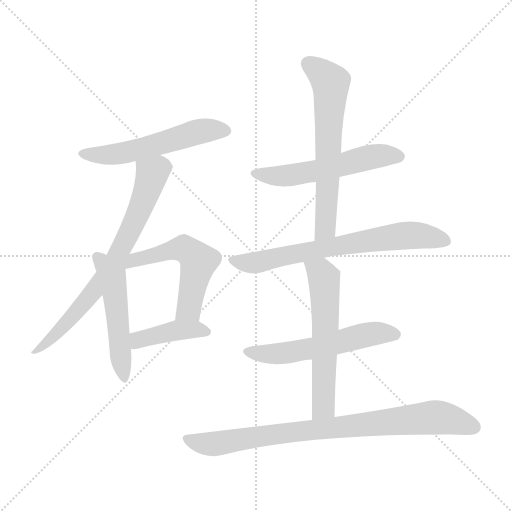
t = 0.00 s
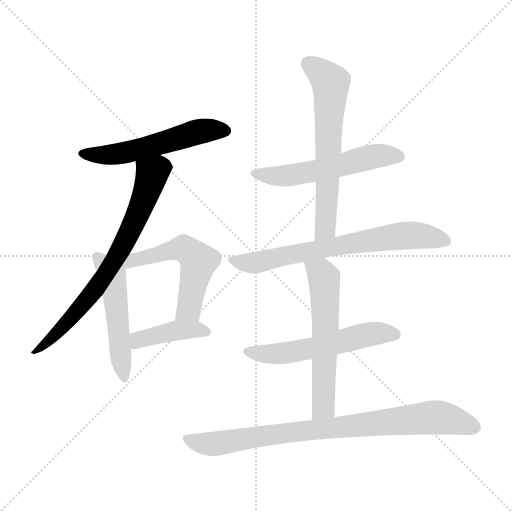
t = 1.62 s
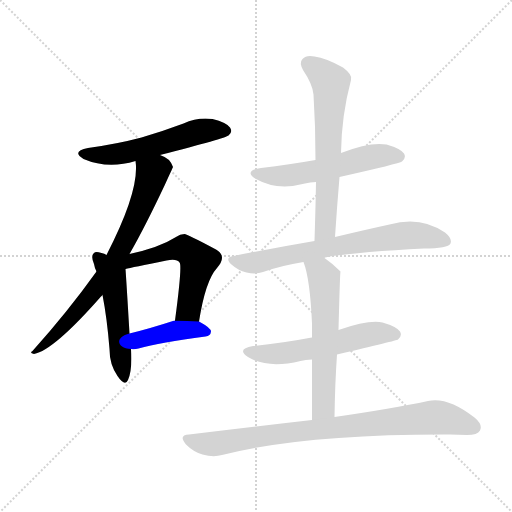
t = 3.23 s
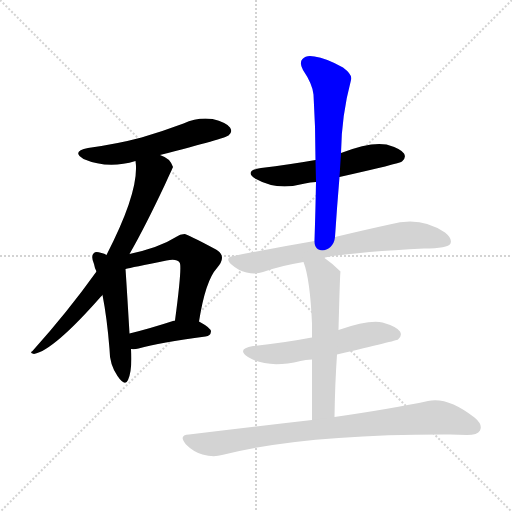
t = 4.85 s
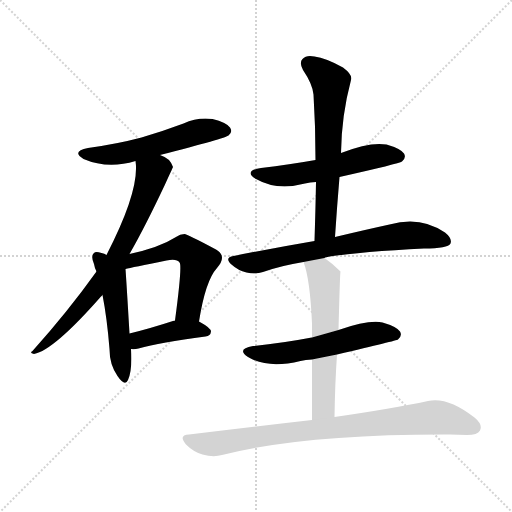
t = 6.47 s
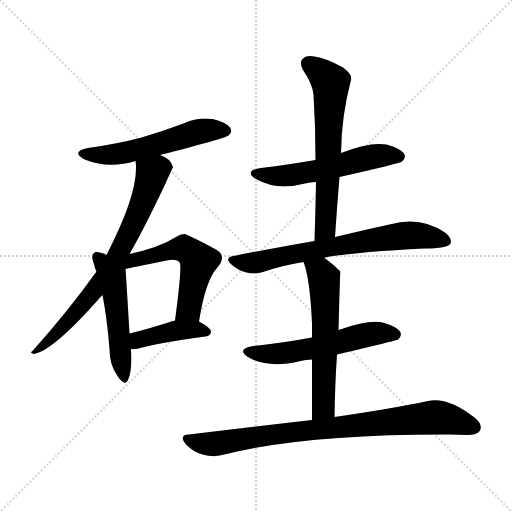
t = 8.08 s

The animated SVG that drew these frames (rendered in a browser with its animation timeline set to each time). Animation: 11 CSS @keyframes rules; one cycle of 8.08 s.

<svg version="1.1" viewBox="0 0 1024 1024" xmlns="http://www.w3.org/2000/svg">
  <g stroke="lightgray" stroke-dasharray="1,1" stroke-width="1" transform="scale(4, 4)">
    <line x1="0" y1="0" x2="256" y2="256"></line>
    <line x1="256" y1="0" x2="0" y2="256"></line>
    <line x1="128" y1="0" x2="128" y2="256"></line>
    <line x1="0" y1="128" x2="256" y2="128"></line>
  </g>
<g transform="scale(1, -1) translate(0, -900)">
   <style type="text/css">
    @keyframes keyframes0 {
      from {
       stroke: blue;
       stroke-dashoffset: 545;
       stroke-width: 128;
       }
       64% {
       animation-timing-function: step-end;
       stroke: blue;
       stroke-dashoffset: 0;
       stroke-width: 128;
       }
       to {
       stroke: black;
       stroke-width: 1024;
       }
       }
       #make-me-a-hanzi-animation-0 {
         animation: keyframes0 0.693522s both;
         animation-delay: 0.000000s;
         animation-timing-function: linear;
       }
    @keyframes keyframes1 {
      from {
       stroke: blue;
       stroke-dashoffset: 724;
       stroke-width: 128;
       }
       70% {
       animation-timing-function: step-end;
       stroke: blue;
       stroke-dashoffset: 0;
       stroke-width: 128;
       }
       to {
       stroke: black;
       stroke-width: 1024;
       }
       }
       #make-me-a-hanzi-animation-1 {
         animation: keyframes1 0.839193s both;
         animation-delay: 0.693522s;
         animation-timing-function: linear;
       }
    @keyframes keyframes2 {
      from {
       stroke: blue;
       stroke-dashoffset: 506;
       stroke-width: 128;
       }
       62% {
       animation-timing-function: step-end;
       stroke: blue;
       stroke-dashoffset: 0;
       stroke-width: 128;
       }
       to {
       stroke: black;
       stroke-width: 1024;
       }
       }
       #make-me-a-hanzi-animation-2 {
         animation: keyframes2 0.661784s both;
         animation-delay: 1.532715s;
         animation-timing-function: linear;
       }
    @keyframes keyframes3 {
      from {
       stroke: blue;
       stroke-dashoffset: 536;
       stroke-width: 128;
       }
       64% {
       animation-timing-function: step-end;
       stroke: blue;
       stroke-dashoffset: 0;
       stroke-width: 128;
       }
       to {
       stroke: black;
       stroke-width: 1024;
       }
       }
       #make-me-a-hanzi-animation-3 {
         animation: keyframes3 0.686198s both;
         animation-delay: 2.194499s;
         animation-timing-function: linear;
       }
    @keyframes keyframes4 {
      from {
       stroke: blue;
       stroke-dashoffset: 406;
       stroke-width: 128;
       }
       57% {
       animation-timing-function: step-end;
       stroke: blue;
       stroke-dashoffset: 0;
       stroke-width: 128;
       }
       to {
       stroke: black;
       stroke-width: 1024;
       }
       }
       #make-me-a-hanzi-animation-4 {
         animation: keyframes4 0.580404s both;
         animation-delay: 2.880697s;
         animation-timing-function: linear;
       }
    @keyframes keyframes5 {
      from {
       stroke: blue;
       stroke-dashoffset: 545;
       stroke-width: 128;
       }
       64% {
       animation-timing-function: step-end;
       stroke: blue;
       stroke-dashoffset: 0;
       stroke-width: 128;
       }
       to {
       stroke: black;
       stroke-width: 1024;
       }
       }
       #make-me-a-hanzi-animation-5 {
         animation: keyframes5 0.693522s both;
         animation-delay: 3.461100s;
         animation-timing-function: linear;
       }
    @keyframes keyframes6 {
      from {
       stroke: blue;
       stroke-dashoffset: 628;
       stroke-width: 128;
       }
       67% {
       animation-timing-function: step-end;
       stroke: blue;
       stroke-dashoffset: 0;
       stroke-width: 128;
       }
       to {
       stroke: black;
       stroke-width: 1024;
       }
       }
       #make-me-a-hanzi-animation-6 {
         animation: keyframes6 0.761068s both;
         animation-delay: 4.154622s;
         animation-timing-function: linear;
       }
    @keyframes keyframes7 {
      from {
       stroke: blue;
       stroke-dashoffset: 690;
       stroke-width: 128;
       }
       69% {
       animation-timing-function: step-end;
       stroke: blue;
       stroke-dashoffset: 0;
       stroke-width: 128;
       }
       to {
       stroke: black;
       stroke-width: 1024;
       }
       }
       #make-me-a-hanzi-animation-7 {
         animation: keyframes7 0.811523s both;
         animation-delay: 4.915690s;
         animation-timing-function: linear;
       }
    @keyframes keyframes8 {
      from {
       stroke: blue;
       stroke-dashoffset: 553;
       stroke-width: 128;
       }
       64% {
       animation-timing-function: step-end;
       stroke: blue;
       stroke-dashoffset: 0;
       stroke-width: 128;
       }
       to {
       stroke: black;
       stroke-width: 1024;
       }
       }
       #make-me-a-hanzi-animation-8 {
         animation: keyframes8 0.700033s both;
         animation-delay: 5.727214s;
         animation-timing-function: linear;
       }
    @keyframes keyframes9 {
      from {
       stroke: blue;
       stroke-dashoffset: 582;
       stroke-width: 128;
       }
       65% {
       animation-timing-function: step-end;
       stroke: blue;
       stroke-dashoffset: 0;
       stroke-width: 128;
       }
       to {
       stroke: black;
       stroke-width: 1024;
       }
       }
       #make-me-a-hanzi-animation-9 {
         animation: keyframes9 0.723633s both;
         animation-delay: 6.427246s;
         animation-timing-function: linear;
       }
    @keyframes keyframes10 {
      from {
       stroke: blue;
       stroke-dashoffset: 836;
       stroke-width: 128;
       }
       73% {
       animation-timing-function: step-end;
       stroke: blue;
       stroke-dashoffset: 0;
       stroke-width: 128;
       }
       to {
       stroke: black;
       stroke-width: 1024;
       }
       }
       #make-me-a-hanzi-animation-10 {
         animation: keyframes10 0.930339s both;
         animation-delay: 7.150879s;
         animation-timing-function: linear;
       }
</style>
<path d="M 320.0 590.0 Q 452.0 624.0 457.0 629.0 Q 466.0 636.0 460.0 645.0 Q 453.0 655.0 425.0 662.0 Q 395.0 666.0 367.0 653.0 Q 327.0 638.0 283.0 625.0 Q 234.0 612.0 176.0 604.0 Q 142.0 597.0 167.0 582.0 Q 216.0 561.0 271.0 578.0 L 320.0 590.0 Z" fill="lightgray"></path> 
<path d="M 259.0 392.0 Q 290.0 446.0 330.0 531.0 Q 345.0 564.0 346.0 566.0 Q 340.0 584.0 320.0 590.0 C 293.0 603.0 269.0 608.0 271.0 578.0 Q 280.0 520.0 213.0 390.0 L 193.0 357.0 Q 135.0 276.0 65.0 198.0 Q 58.0 194.0 68.0 192.0 Q 107.0 199.0 202.0 307.0 Q 203.0 308.0 205.0 310.0 L 259.0 392.0 Z" fill="lightgray"></path> 
<path d="M 213.0 390.0 Q 209.0 393.0 203.0 394.0 Q 191.0 398.0 188.0 394.0 Q 181.0 388.0 188.0 372.0 Q 189.0 365.0 193.0 357.0 L 205.0 310.0 Q 214.0 264.0 219.0 202.0 Q 219.0 171.0 235.0 148.0 Q 250.0 126.0 256.0 140.0 Q 265.0 161.0 262.0 202.0 L 259.0 233.0 Q 253.0 335.0 251.0 362.0 L 213.0 390.0 Z" fill="lightgray"></path> 
<path d="M 398.0 257.0 Q 411.0 339.0 434.0 364.0 Q 455.0 388.0 432.0 401.0 Q 374.0 432.0 369.0 432.0 Q 360.0 432.0 352.0 426.0 Q 319.0 405.0 259.0 392.0 C 219.0 383.0 222.0 355.0 251.0 362.0 Q 263.0 365.0 333.0 379.0 Q 354.0 383.0 359.0 375.0 Q 365.0 371.0 350.0 259.0 C 346.0 229.0 393.0 227.0 398.0 257.0 Z" fill="lightgray"></path> 
<path d="M 262.0 202.0 Q 269.0 201.0 277.0 203.0 Q 320.0 215.0 411.0 227.0 Q 421.0 228.0 422.0 237.0 Q 422.0 244.0 398.0 257.0 L 350.0 259.0 L 349.0 259.0 Q 300.0 243.0 259.0 233.0 C 230.0 226.0 232.0 204.0 262.0 202.0 Z" fill="lightgray"></path> 
<path d="M 679.0 546.0 Q 799.0 573.0 804.0 577.0 Q 813.0 584.0 808.0 593.0 Q 801.0 603.0 773.0 611.0 Q 740.0 617.0 682.0 594.0 L 631.0 580.0 Q 580.0 571.0 522.0 564.0 Q 486.0 558.0 512.0 542.0 Q 554.0 518.0 610.0 533.0 Q 620.0 536.0 632.0 536.0 L 679.0 546.0 Z" fill="lightgray"></path> 
<path d="M 670.0 426.0 Q 674.0 487.0 679.0 546.0 L 682.0 594.0 Q 683.0 669.0 702.0 740.0 Q 706.0 750.0 686.0 765.0 Q 652.0 784.0 629.0 787.0 Q 613.0 791.0 605.0 782.0 Q 598.0 775.0 606.0 760.0 Q 625.0 732.0 627.0 711.0 Q 631.0 648.0 631.0 580.0 L 632.0 536.0 Q 631.0 481.0 629.0 418.0 C 628.0 388.0 668.0 396.0 670.0 426.0 Z" fill="lightgray"></path> 
<path d="M 649.0 384.0 Q 652.0 388.0 739.0 396.0 Q 787.0 400.0 848.0 403.0 Q 896.0 403.0 901.0 413.0 Q 905.0 423.0 890.0 435.0 Q 841.0 469.0 779.0 451.0 Q 733.0 441.0 670.0 426.0 L 629.0 418.0 Q 553.0 405.0 467.0 388.0 Q 448.0 385.0 463.0 371.0 Q 476.0 359.0 493.0 355.0 Q 512.0 351.0 526.0 356.0 Q 563.0 369.0 607.0 376.0 L 649.0 384.0 Z" fill="lightgray"></path> 
<path d="M 674.0 191.0 Q 794.0 219.0 796.0 221.0 Q 805.0 228.0 800.0 237.0 Q 793.0 247.0 765.0 255.0 Q 738.0 261.0 677.0 240.0 L 624.0 225.0 Q 620.0 225.0 618.0 224.0 Q 566.0 214.0 506.0 208.0 Q 472.0 202.0 496.0 186.0 Q 535.0 162.0 601.0 178.0 Q 611.0 181.0 624.0 181.0 L 674.0 191.0 Z" fill="lightgray"></path> 
<path d="M 669.0 66.0 Q 670.0 133.0 674.0 191.0 L 677.0 240.0 Q 680.0 357.0 681.0 357.0 Q 665.0 373.0 649.0 384.0 C 625.0 402.0 598.0 404.0 607.0 376.0 Q 620.0 343.0 624.0 253.0 Q 624.0 241.0 624.0 225.0 L 624.0 181.0 Q 624.0 132.0 624.0 60.0 C 624.0 30.0 668.0 36.0 669.0 66.0 Z" fill="lightgray"></path> 
<path d="M 624.0 60.0 Q 510.0 47.0 378.0 31.0 Q 356.0 30.0 372.0 11.0 Q 387.0 -4.0 405.0 -9.0 Q 427.0 -15.0 444.0 -10.0 Q 609.0 32.0 900.0 31.0 Q 916.0 31.0 934.0 30.0 Q 955.0 30.0 960.0 39.0 Q 966.0 51.0 949.0 65.0 Q 895.0 107.0 856.0 98.0 Q 786.0 83.0 669.0 66.0 L 624.0 60.0 Z" fill="lightgray"></path> 
      <clipPath id="make-me-a-hanzi-clip-0">
      <path d="M 320.0 590.0 Q 452.0 624.0 457.0 629.0 Q 466.0 636.0 460.0 645.0 Q 453.0 655.0 425.0 662.0 Q 395.0 666.0 367.0 653.0 Q 327.0 638.0 283.0 625.0 Q 234.0 612.0 176.0 604.0 Q 142.0 597.0 167.0 582.0 Q 216.0 561.0 271.0 578.0 L 320.0 590.0 Z" fill="lightgray"></path>
      </clipPath>
      <path clip-path="url(#make-me-a-hanzi-clip-0)" d="M 169.0 594.0 L 244.0 593.0 L 394.0 636.0 L 452.0 638.0 " fill="none" id="make-me-a-hanzi-animation-0" stroke-dasharray="417 834" stroke-linecap="round"></path>

      <clipPath id="make-me-a-hanzi-clip-1">
      <path d="M 259.0 392.0 Q 290.0 446.0 330.0 531.0 Q 345.0 564.0 346.0 566.0 Q 340.0 584.0 320.0 590.0 C 293.0 603.0 269.0 608.0 271.0 578.0 Q 280.0 520.0 213.0 390.0 L 193.0 357.0 Q 135.0 276.0 65.0 198.0 Q 58.0 194.0 68.0 192.0 Q 107.0 199.0 202.0 307.0 Q 203.0 308.0 205.0 310.0 L 259.0 392.0 Z" fill="lightgray"></path>
      </clipPath>
      <path clip-path="url(#make-me-a-hanzi-clip-1)" d="M 336.0 568.0 L 318.0 564.0 L 304.0 550.0 L 251.0 419.0 L 182.0 309.0 L 109.0 228.0 L 70.0 197.0 " fill="none" id="make-me-a-hanzi-animation-1" stroke-dasharray="596 1192" stroke-linecap="round"></path>

      <clipPath id="make-me-a-hanzi-clip-2">
      <path d="M 213.0 390.0 Q 209.0 393.0 203.0 394.0 Q 191.0 398.0 188.0 394.0 Q 181.0 388.0 188.0 372.0 Q 189.0 365.0 193.0 357.0 L 205.0 310.0 Q 214.0 264.0 219.0 202.0 Q 219.0 171.0 235.0 148.0 Q 250.0 126.0 256.0 140.0 Q 265.0 161.0 262.0 202.0 L 259.0 233.0 Q 253.0 335.0 251.0 362.0 L 213.0 390.0 Z" fill="lightgray"></path>
      </clipPath>
      <path clip-path="url(#make-me-a-hanzi-clip-2)" d="M 196.0 386.0 L 226.0 339.0 L 246.0 146.0 " fill="none" id="make-me-a-hanzi-animation-2" stroke-dasharray="378 756" stroke-linecap="round"></path>

      <clipPath id="make-me-a-hanzi-clip-3">
      <path d="M 398.0 257.0 Q 411.0 339.0 434.0 364.0 Q 455.0 388.0 432.0 401.0 Q 374.0 432.0 369.0 432.0 Q 360.0 432.0 352.0 426.0 Q 319.0 405.0 259.0 392.0 C 219.0 383.0 222.0 355.0 251.0 362.0 Q 263.0 365.0 333.0 379.0 Q 354.0 383.0 359.0 375.0 Q 365.0 371.0 350.0 259.0 C 346.0 229.0 393.0 227.0 398.0 257.0 Z" fill="lightgray"></path>
      </clipPath>
      <path clip-path="url(#make-me-a-hanzi-clip-3)" d="M 251.0 371.0 L 270.0 381.0 L 359.0 403.0 L 390.0 387.0 L 397.0 377.0 L 378.0 282.0 L 357.0 272.0 " fill="none" id="make-me-a-hanzi-animation-3" stroke-dasharray="408 816" stroke-linecap="round"></path>

      <clipPath id="make-me-a-hanzi-clip-4">
      <path d="M 262.0 202.0 Q 269.0 201.0 277.0 203.0 Q 320.0 215.0 411.0 227.0 Q 421.0 228.0 422.0 237.0 Q 422.0 244.0 398.0 257.0 L 350.0 259.0 L 349.0 259.0 Q 300.0 243.0 259.0 233.0 C 230.0 226.0 232.0 204.0 262.0 202.0 Z" fill="lightgray"></path>
      </clipPath>
      <path clip-path="url(#make-me-a-hanzi-clip-4)" d="M 269.0 210.0 L 284.0 223.0 L 350.0 239.0 L 412.0 237.0 " fill="none" id="make-me-a-hanzi-animation-4" stroke-dasharray="278 556" stroke-linecap="round"></path>

      <clipPath id="make-me-a-hanzi-clip-5">
      <path d="M 679.0 546.0 Q 799.0 573.0 804.0 577.0 Q 813.0 584.0 808.0 593.0 Q 801.0 603.0 773.0 611.0 Q 740.0 617.0 682.0 594.0 L 631.0 580.0 Q 580.0 571.0 522.0 564.0 Q 486.0 558.0 512.0 542.0 Q 554.0 518.0 610.0 533.0 Q 620.0 536.0 632.0 536.0 L 679.0 546.0 Z" fill="lightgray"></path>
      </clipPath>
      <path clip-path="url(#make-me-a-hanzi-clip-5)" d="M 514.0 554.0 L 571.0 548.0 L 687.0 570.0 L 744.0 587.0 L 798.0 587.0 " fill="none" id="make-me-a-hanzi-animation-5" stroke-dasharray="417 834" stroke-linecap="round"></path>

      <clipPath id="make-me-a-hanzi-clip-6">
      <path d="M 670.0 426.0 Q 674.0 487.0 679.0 546.0 L 682.0 594.0 Q 683.0 669.0 702.0 740.0 Q 706.0 750.0 686.0 765.0 Q 652.0 784.0 629.0 787.0 Q 613.0 791.0 605.0 782.0 Q 598.0 775.0 606.0 760.0 Q 625.0 732.0 627.0 711.0 Q 631.0 648.0 631.0 580.0 L 632.0 536.0 Q 631.0 481.0 629.0 418.0 C 628.0 388.0 668.0 396.0 670.0 426.0 Z" fill="lightgray"></path>
      </clipPath>
      <path clip-path="url(#make-me-a-hanzi-clip-6)" d="M 617.0 773.0 L 650.0 748.0 L 662.0 727.0 L 651.0 450.0 L 635.0 426.0 " fill="none" id="make-me-a-hanzi-animation-6" stroke-dasharray="500 1000" stroke-linecap="round"></path>

      <clipPath id="make-me-a-hanzi-clip-7">
      <path d="M 649.0 384.0 Q 652.0 388.0 739.0 396.0 Q 787.0 400.0 848.0 403.0 Q 896.0 403.0 901.0 413.0 Q 905.0 423.0 890.0 435.0 Q 841.0 469.0 779.0 451.0 Q 733.0 441.0 670.0 426.0 L 629.0 418.0 Q 553.0 405.0 467.0 388.0 Q 448.0 385.0 463.0 371.0 Q 476.0 359.0 493.0 355.0 Q 512.0 351.0 526.0 356.0 Q 563.0 369.0 607.0 376.0 L 649.0 384.0 Z" fill="lightgray"></path>
      </clipPath>
      <path clip-path="url(#make-me-a-hanzi-clip-7)" d="M 465.0 380.0 L 516.0 375.0 L 793.0 427.0 L 828.0 430.0 L 893.0 418.0 " fill="none" id="make-me-a-hanzi-animation-7" stroke-dasharray="562 1124" stroke-linecap="round"></path>

      <clipPath id="make-me-a-hanzi-clip-8">
      <path d="M 674.0 191.0 Q 794.0 219.0 796.0 221.0 Q 805.0 228.0 800.0 237.0 Q 793.0 247.0 765.0 255.0 Q 738.0 261.0 677.0 240.0 L 624.0 225.0 Q 620.0 225.0 618.0 224.0 Q 566.0 214.0 506.0 208.0 Q 472.0 202.0 496.0 186.0 Q 535.0 162.0 601.0 178.0 Q 611.0 181.0 624.0 181.0 L 674.0 191.0 Z" fill="lightgray"></path>
      </clipPath>
      <path clip-path="url(#make-me-a-hanzi-clip-8)" d="M 499.0 198.0 L 557.0 192.0 L 683.0 215.0 L 739.0 232.0 L 791.0 230.0 " fill="none" id="make-me-a-hanzi-animation-8" stroke-dasharray="425 850" stroke-linecap="round"></path>

      <clipPath id="make-me-a-hanzi-clip-9">
      <path d="M 669.0 66.0 Q 670.0 133.0 674.0 191.0 L 677.0 240.0 Q 680.0 357.0 681.0 357.0 Q 665.0 373.0 649.0 384.0 C 625.0 402.0 598.0 404.0 607.0 376.0 Q 620.0 343.0 624.0 253.0 Q 624.0 241.0 624.0 225.0 L 624.0 181.0 Q 624.0 132.0 624.0 60.0 C 624.0 30.0 668.0 36.0 669.0 66.0 Z" fill="lightgray"></path>
      </clipPath>
      <path clip-path="url(#make-me-a-hanzi-clip-9)" d="M 615.0 374.0 L 646.0 349.0 L 650.0 320.0 L 647.0 91.0 L 630.0 69.0 " fill="none" id="make-me-a-hanzi-animation-9" stroke-dasharray="454 908" stroke-linecap="round"></path>

      <clipPath id="make-me-a-hanzi-clip-10">
      <path d="M 624.0 60.0 Q 510.0 47.0 378.0 31.0 Q 356.0 30.0 372.0 11.0 Q 387.0 -4.0 405.0 -9.0 Q 427.0 -15.0 444.0 -10.0 Q 609.0 32.0 900.0 31.0 Q 916.0 31.0 934.0 30.0 Q 955.0 30.0 960.0 39.0 Q 966.0 51.0 949.0 65.0 Q 895.0 107.0 856.0 98.0 Q 786.0 83.0 669.0 66.0 L 624.0 60.0 Z" fill="lightgray"></path>
      </clipPath>
      <path clip-path="url(#make-me-a-hanzi-clip-10)" d="M 375.0 21.0 L 426.0 12.0 L 634.0 42.0 L 866.0 65.0 L 899.0 62.0 L 948.0 45.0 " fill="none" id="make-me-a-hanzi-animation-10" stroke-dasharray="708 1416" stroke-linecap="round"></path>

</g>
</svg>
